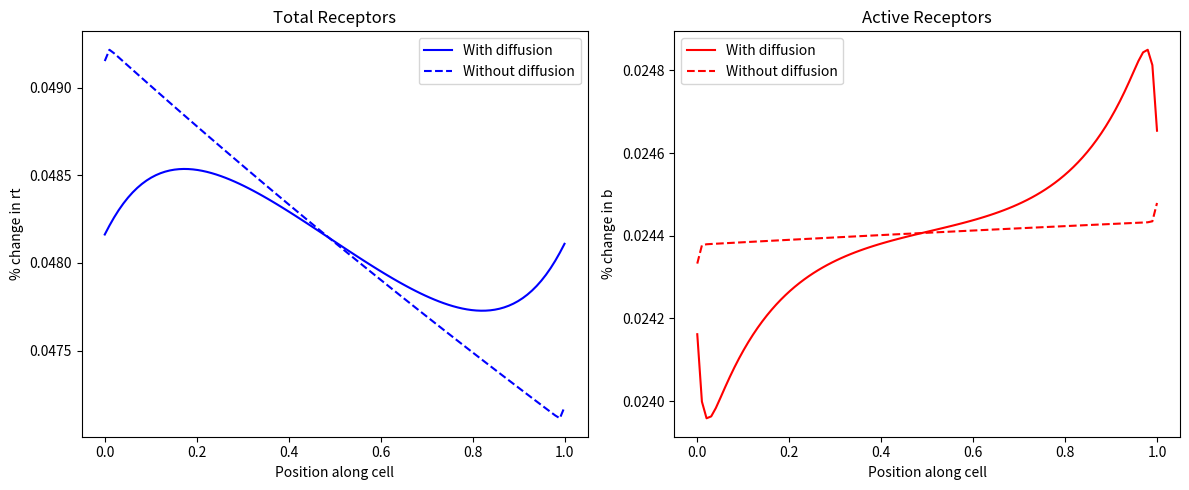

Write Python code to recreate this figure.
import numpy as np
from scipy.integrate import solve_ivp
import matplotlib.pyplot as plt


class LAGSModel:
    def __init__(self, beta=40, gamma=0.4, mu=2000, delta=1, nx=100):
        """
        Initialize LAGS model with parameters from the paper
        beta: preferential degradation rate of active receptors
        gamma: dimensionless diffusion constant
        mu: dimensionless ligand unbinding rate
        delta: ratio of diffusion constants (active/inactive)
        nx: number of spatial points
        """
        self.beta = beta
        self.gamma = gamma
        self.mu = mu
        self.delta = delta
        self.nx = nx
        self.dx = 1.0 / (nx - 1)

    def ligand_profile(self, x, u0=1.0, g=0.1):
        """Define ligand concentration profile with gradient g"""
        return u0 * (1 + g * x)

    def spatial_derivative(self, c):
        """Compute second spatial derivative using central differences with periodic boundary conditions"""
        d2c = np.zeros_like(c)
        # Interior points
        d2c[1:-1] = (c[2:] - 2 * c[1:-1] + c[:-2]) / (self.dx**2)
        # Periodic boundary conditions
        d2c[0] = (c[1] - 2 * c[0] + c[-1]) / (self.dx**2)
        d2c[-1] = (c[0] - 2 * c[-1] + c[-2]) / (self.dx**2)
        return d2c

    def rhs(self, t, y):
        """Right hand side of the reaction-diffusion equations"""
        n = self.nx
        r, b = y[:n], y[n:]
        x = np.linspace(0, 1, n)
        u = self.ligand_profile(x)

        # Compute diffusion terms
        d2r = self.spatial_derivative(r)
        d2b = self.spatial_derivative(b)

        # Reaction terms for inactive receptors (r)
        dr_dt = self.gamma * d2r + 1 - r - self.mu * u * r + self.mu * b

        # Reaction terms for active receptors (b)
        db_dt = (
            self.gamma / self.delta * d2b
            - self.beta * b
            + self.mu * u * r
            - self.mu * b
        )

        return np.concatenate([dr_dt, db_dt])

    def simulate(self, t_span=(0, 100), t_eval=None):
        """Simulate the system until steady state"""
        x = np.linspace(0, 1, self.nx)

        # Initial conditions: uniform distribution
        r0 = np.ones(self.nx)
        b0 = np.zeros(self.nx)
        y0 = np.concatenate([r0, b0])

        # Solve the system
        if t_eval is None:
            t_eval = np.linspace(t_span[0], t_span[1], 1000)

        sol = solve_ivp(self.rhs, t_span, y0, t_eval=t_eval, method="BDF")

        return sol, x

    def plot_results(self, with_diffusion=True):
        """Compare results with and without diffusion"""
        # Simulate with current gamma
        gamma_orig = self.gamma
        if not with_diffusion:
            self.gamma = 1e-4  # Very small diffusion

        sol, x = self.simulate()

        # Extract final state
        r = sol.y[: self.nx, -1]
        b = sol.y[self.nx :, -1]
        rt = r + b  # Total receptors

        # Reset gamma
        self.gamma = gamma_orig

        return x, rt, b


def compare_diffusion_effects():
    """Compare the effects of diffusion on receptor polarization"""
    model = LAGSModel()

    # Get results with and without diffusion
    x, rt_with, b_with = model.plot_results(with_diffusion=True)
    x, rt_without, b_without = model.plot_results(with_diffusion=False)

    # Plot results
    fig, (ax1, ax2) = plt.subplots(1, 2, figsize=(12, 5))

    # Plot total receptors
    ax1.plot(x, rt_with, "b-", label="With diffusion")
    ax1.plot(x, rt_without, "b--", label="Without diffusion")
    ax1.set_title("Total Receptors")
    ax1.set_xlabel("Position along cell")
    ax1.set_ylabel("% change in rt")
    ax1.legend()

    # Plot active receptors
    ax2.plot(x, b_with, "r-", label="With diffusion")
    ax2.plot(x, b_without, "r--", label="Without diffusion")
    ax2.set_title("Active Receptors")
    ax2.set_xlabel("Position along cell")
    ax2.set_ylabel("% change in b")
    ax2.legend()

    plt.tight_layout()
    return fig


if __name__ == "__main__":
    fig = compare_diffusion_effects()
    plt.show()
